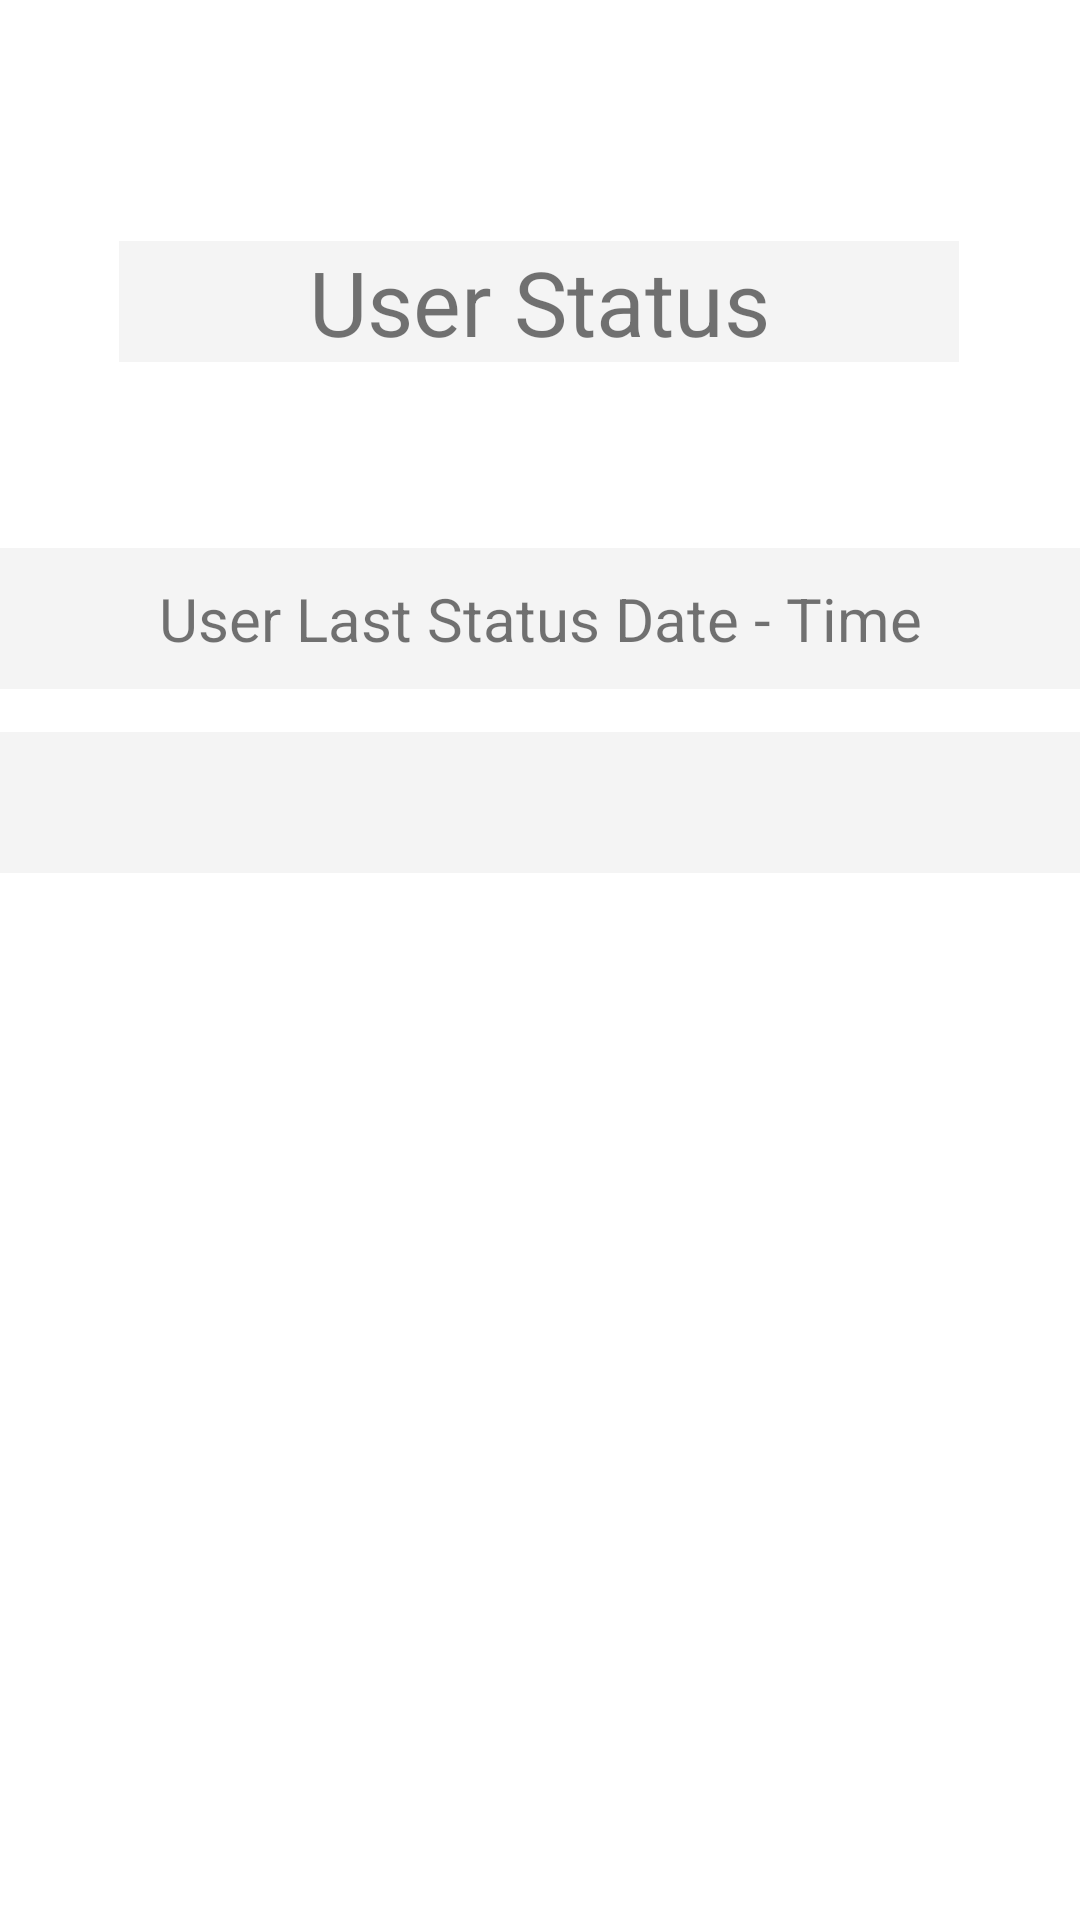

Here is an Android app screen rendered from its layout file. Give the layout XML and the strings, colors and styles it references.
<!-- AndroidManifest.xml: application theme Theme.UserStatusOnlineOffline -->
<!-- res/layout/activity_admin_panel.xml -->
<?xml version="1.0" encoding="utf-8"?>
<androidx.constraintlayout.widget.ConstraintLayout xmlns:android="http://schemas.android.com/apk/res/android"
    xmlns:app="http://schemas.android.com/apk/res-auto"
    xmlns:tools="http://schemas.android.com/tools"
    android:layout_width="match_parent"
    android:layout_height="match_parent"
    tools:context=".admin_panel">

    <TextView
        android:id="@+id/textView6"
        android:layout_width="280dp"
        android:layout_height="wrap_content"
        android:background="#F4F4F4"
        android:gravity="center_horizontal"
        android:text="User Status"
        android:textAlignment="center"
        android:textSize="30sp"
        app:layout_constraintBottom_toBottomOf="parent"
        app:layout_constraintEnd_toEndOf="parent"
        app:layout_constraintHorizontal_bias="0.496"
        app:layout_constraintStart_toStartOf="parent"
        app:layout_constraintTop_toTopOf="parent"
        app:layout_constraintVertical_bias="0.134" />

    <TextView
        android:id="@+id/textView7"
        android:layout_width="match_parent"
        android:layout_height="wrap_content"
        android:text="User Last Status Date - Time"
        android:background="#F4F4F4"
        android:textSize="20sp"
        android:padding="10dp"
        android:textAlignment="center"
        app:layout_constraintBottom_toBottomOf="parent"
        app:layout_constraintEnd_toEndOf="parent"
        app:layout_constraintHorizontal_bias="0.0"
        app:layout_constraintStart_toStartOf="parent"
        app:layout_constraintTop_toTopOf="parent"
        app:layout_constraintVertical_bias="0.308"
        android:gravity="center_horizontal"
        android:layout_gravity="center_horizontal" />

    <TextView
        android:id="@+id/textView8"
        android:layout_width="match_parent"
        android:layout_height="wrap_content"
        android:background="#F4F4F4"
        android:padding="10dp"
        android:text=""
        android:textAlignment="center"
        android:textSize="20sp"
        app:layout_constraintBottom_toBottomOf="parent"
        app:layout_constraintEnd_toEndOf="parent"
        app:layout_constraintHorizontal_bias="0.0"
        app:layout_constraintStart_toStartOf="parent"
        app:layout_constraintTop_toBottomOf="@+id/textView7"
        app:layout_constraintVertical_bias="0.039"
        android:gravity="center_horizontal"
        android:layout_gravity="center_horizontal" />


</androidx.constraintlayout.widget.ConstraintLayout>
<!-- resources referenced by this layout -->
<resources>
  <style name="Theme.UserStatusOnlineOffline" parent="Theme.MaterialComponents.DayNight.DarkActionBar">
          
          <item name="colorPrimary">@color/purple_500</item>
          <item name="colorPrimaryVariant">@color/purple_700</item>
          <item name="colorOnPrimary">@color/white</item>
          
          <item name="colorSecondary">@color/teal_200</item>
          <item name="colorSecondaryVariant">@color/teal_700</item>
          <item name="colorOnSecondary">@color/black</item>
          
          <item name="android:statusBarColor" tools:targetApi="l">?attr/colorPrimaryVariant</item>
          
      </style>
  <!-- not gathered from this repository: default colours our renderer supplied (Android Studio template values) -->
  <color name="purple_500">#FF6200EE</color>
  <color name="purple_700">#FF3700B3</color>
  <color name="teal_200">#FF03DAC5</color>
  <color name="teal_700">#FF018786</color>
  <color name="black">#FF000000</color>
  <color name="white">#FFFFFFFF</color>
</resources>
